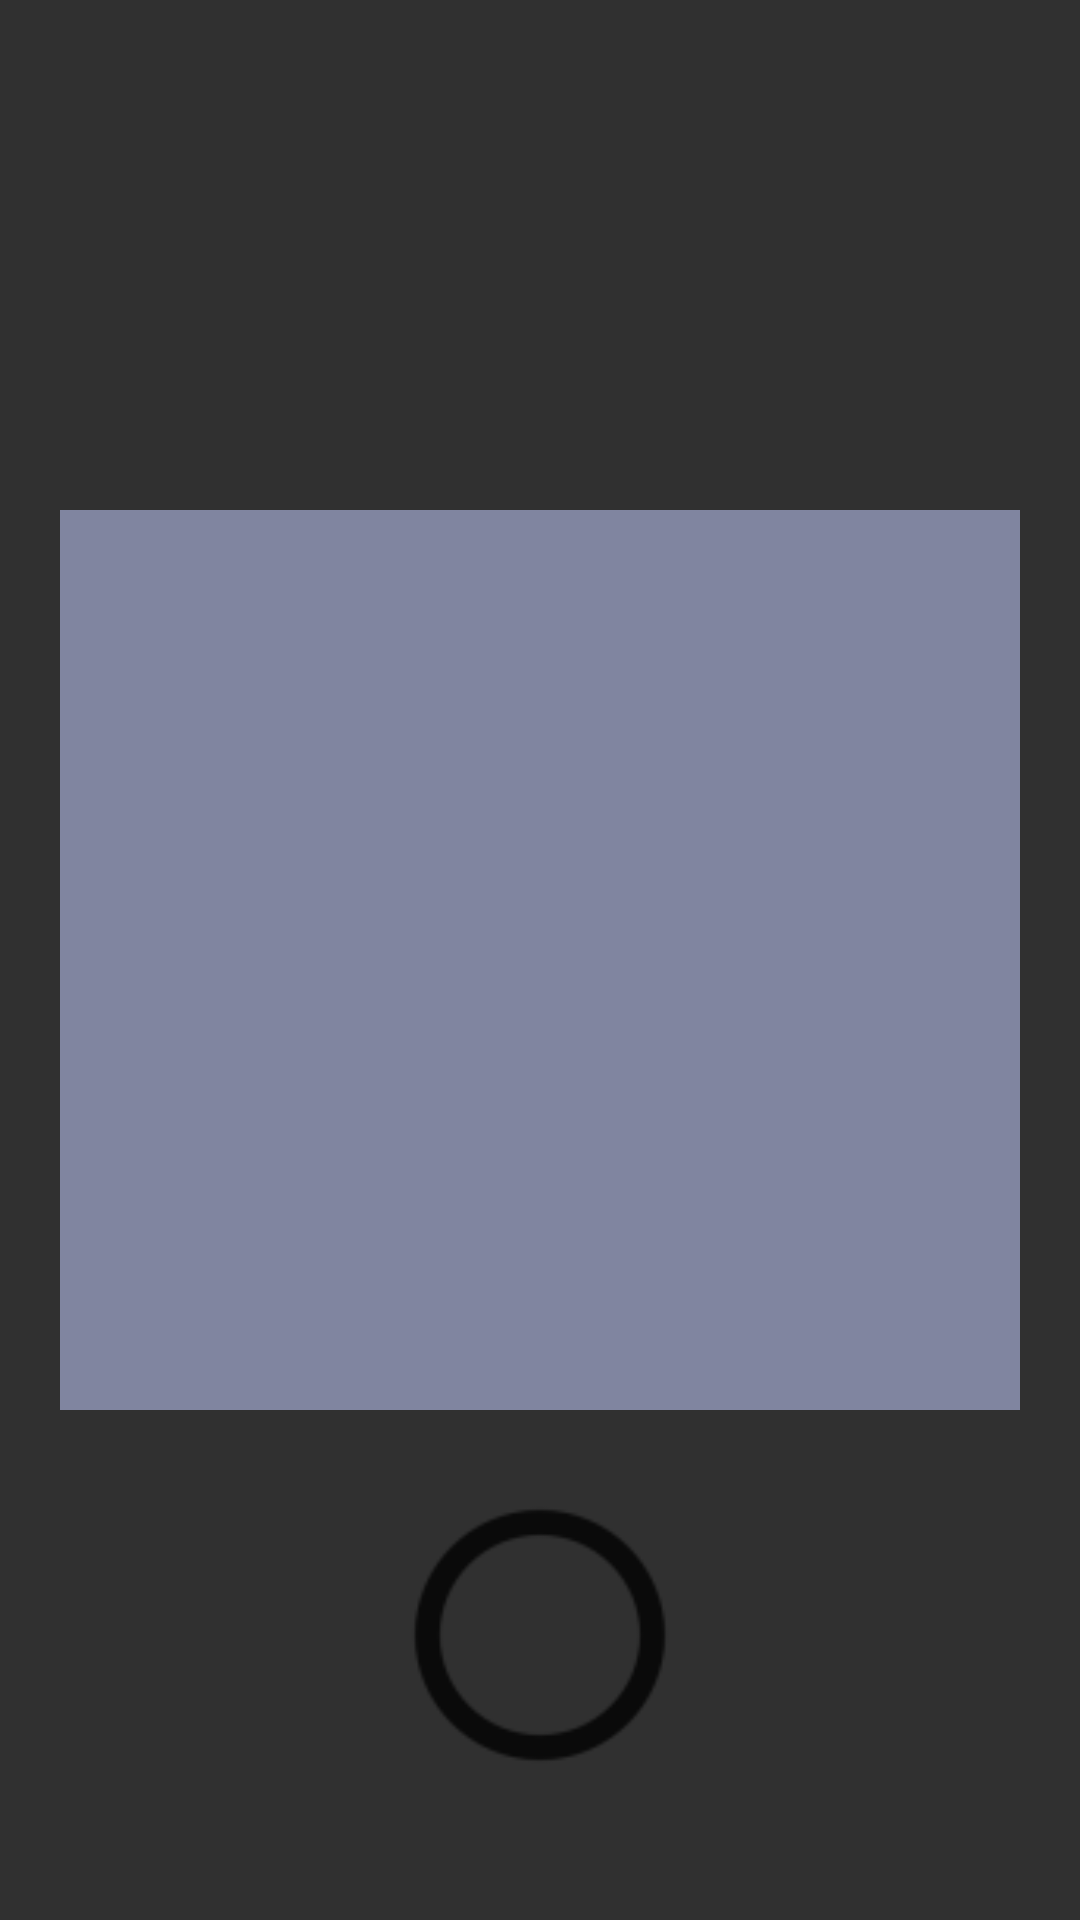

Write the Android layout XML for this screen, with the resource values it uses.
<!-- AndroidManifest.xml: application theme AppTheme -->
<!-- res/layout/activity_main.xml -->
<?xml version="1.0" encoding="utf-8"?>
<RelativeLayout xmlns:android="http://schemas.android.com/apk/res/android"
    xmlns:app="http://schemas.android.com/apk/res-auto"
    xmlns:tools="http://schemas.android.com/tools"
    android:layout_width="match_parent"
    android:layout_height="match_parent"
    tools:context="ritvikkhanna.hawtt.MainActivity">
    <RelativeLayout
        android:layout_width="match_parent"
        android:layout_height="150dp"
        android:id="@+id/relative_layout_1"
        android:textAlignment="center">
        <TextView
            android:layout_width="wrap_content"
            android:layout_height="wrap_content"
            android:textSize="35dp"
            android:textColor="#FF3D00"
            android:id="@+id/greeting_text"
            android:textAlignment="center"
            android:layout_alignParentTop="true"
            android:layout_centerHorizontal="true"
            android:layout_marginTop="19dp" />
        <TextView
            android:layout_width="wrap_content"
            android:layout_height="wrap_content"
            android:textSize="30dp"
            android:textColor="#FF3D00"
            android:id="@+id/name_text"
            android:textAlignment="center"
            android:layout_marginTop="67dp"
            android:layout_centerHorizontal="true" />
    </RelativeLayout>
    <RelativeLayout
        android:layout_width="match_parent"
        android:layout_height="match_parent"
        android:padding="20dp"
        android:layout_below="@+id/relative_layout_1"
        android:id="@+id/relative_layout_2">
        <RelativeLayout
            android:background="#FF8085A0"
            android:id="@+id/user_details"
            android:layout_width="match_parent"
            android:layout_height="300dp">
        </RelativeLayout>
        <RelativeLayout
            android:id="@+id/mirror_switch_rv"
            android:layout_below="@+id/user_details"
            android:layout_width="match_parent"
            android:layout_height="match_parent">
            <ImageView
                android:id="@+id/mirror_switch"
                android:layout_width="100dp"
                android:layout_height="100dp"
                android:src="@drawable/mirror_switch_off"
                android:layout_centerVertical="true"
                android:layout_centerHorizontal="true" />
        </RelativeLayout>
    </RelativeLayout>

</RelativeLayout>
<!-- resources referenced by this layout -->
<resources>
  <!-- drawable mirror_switch_off: png bitmap (drawable-mdpi, 483 bytes) -->
  <style name="AppTheme" parent="Theme.AppCompat.NoActionBar">
          
          <item name="colorPrimary">@color/colorPrimary</item>
          <item name="colorPrimaryDark">@color/colorPrimaryDark</item>
          <item name="colorAccent">@color/colorAccent</item>
          <item name="android:statusBarColor">@color/colorAccent</item>
      </style>
  <color name="colorPrimary">#3F51B5</color>
  <color name="colorPrimaryDark">#303F9F</color>
  <color name="colorAccent">#000000</color>
</resources>
